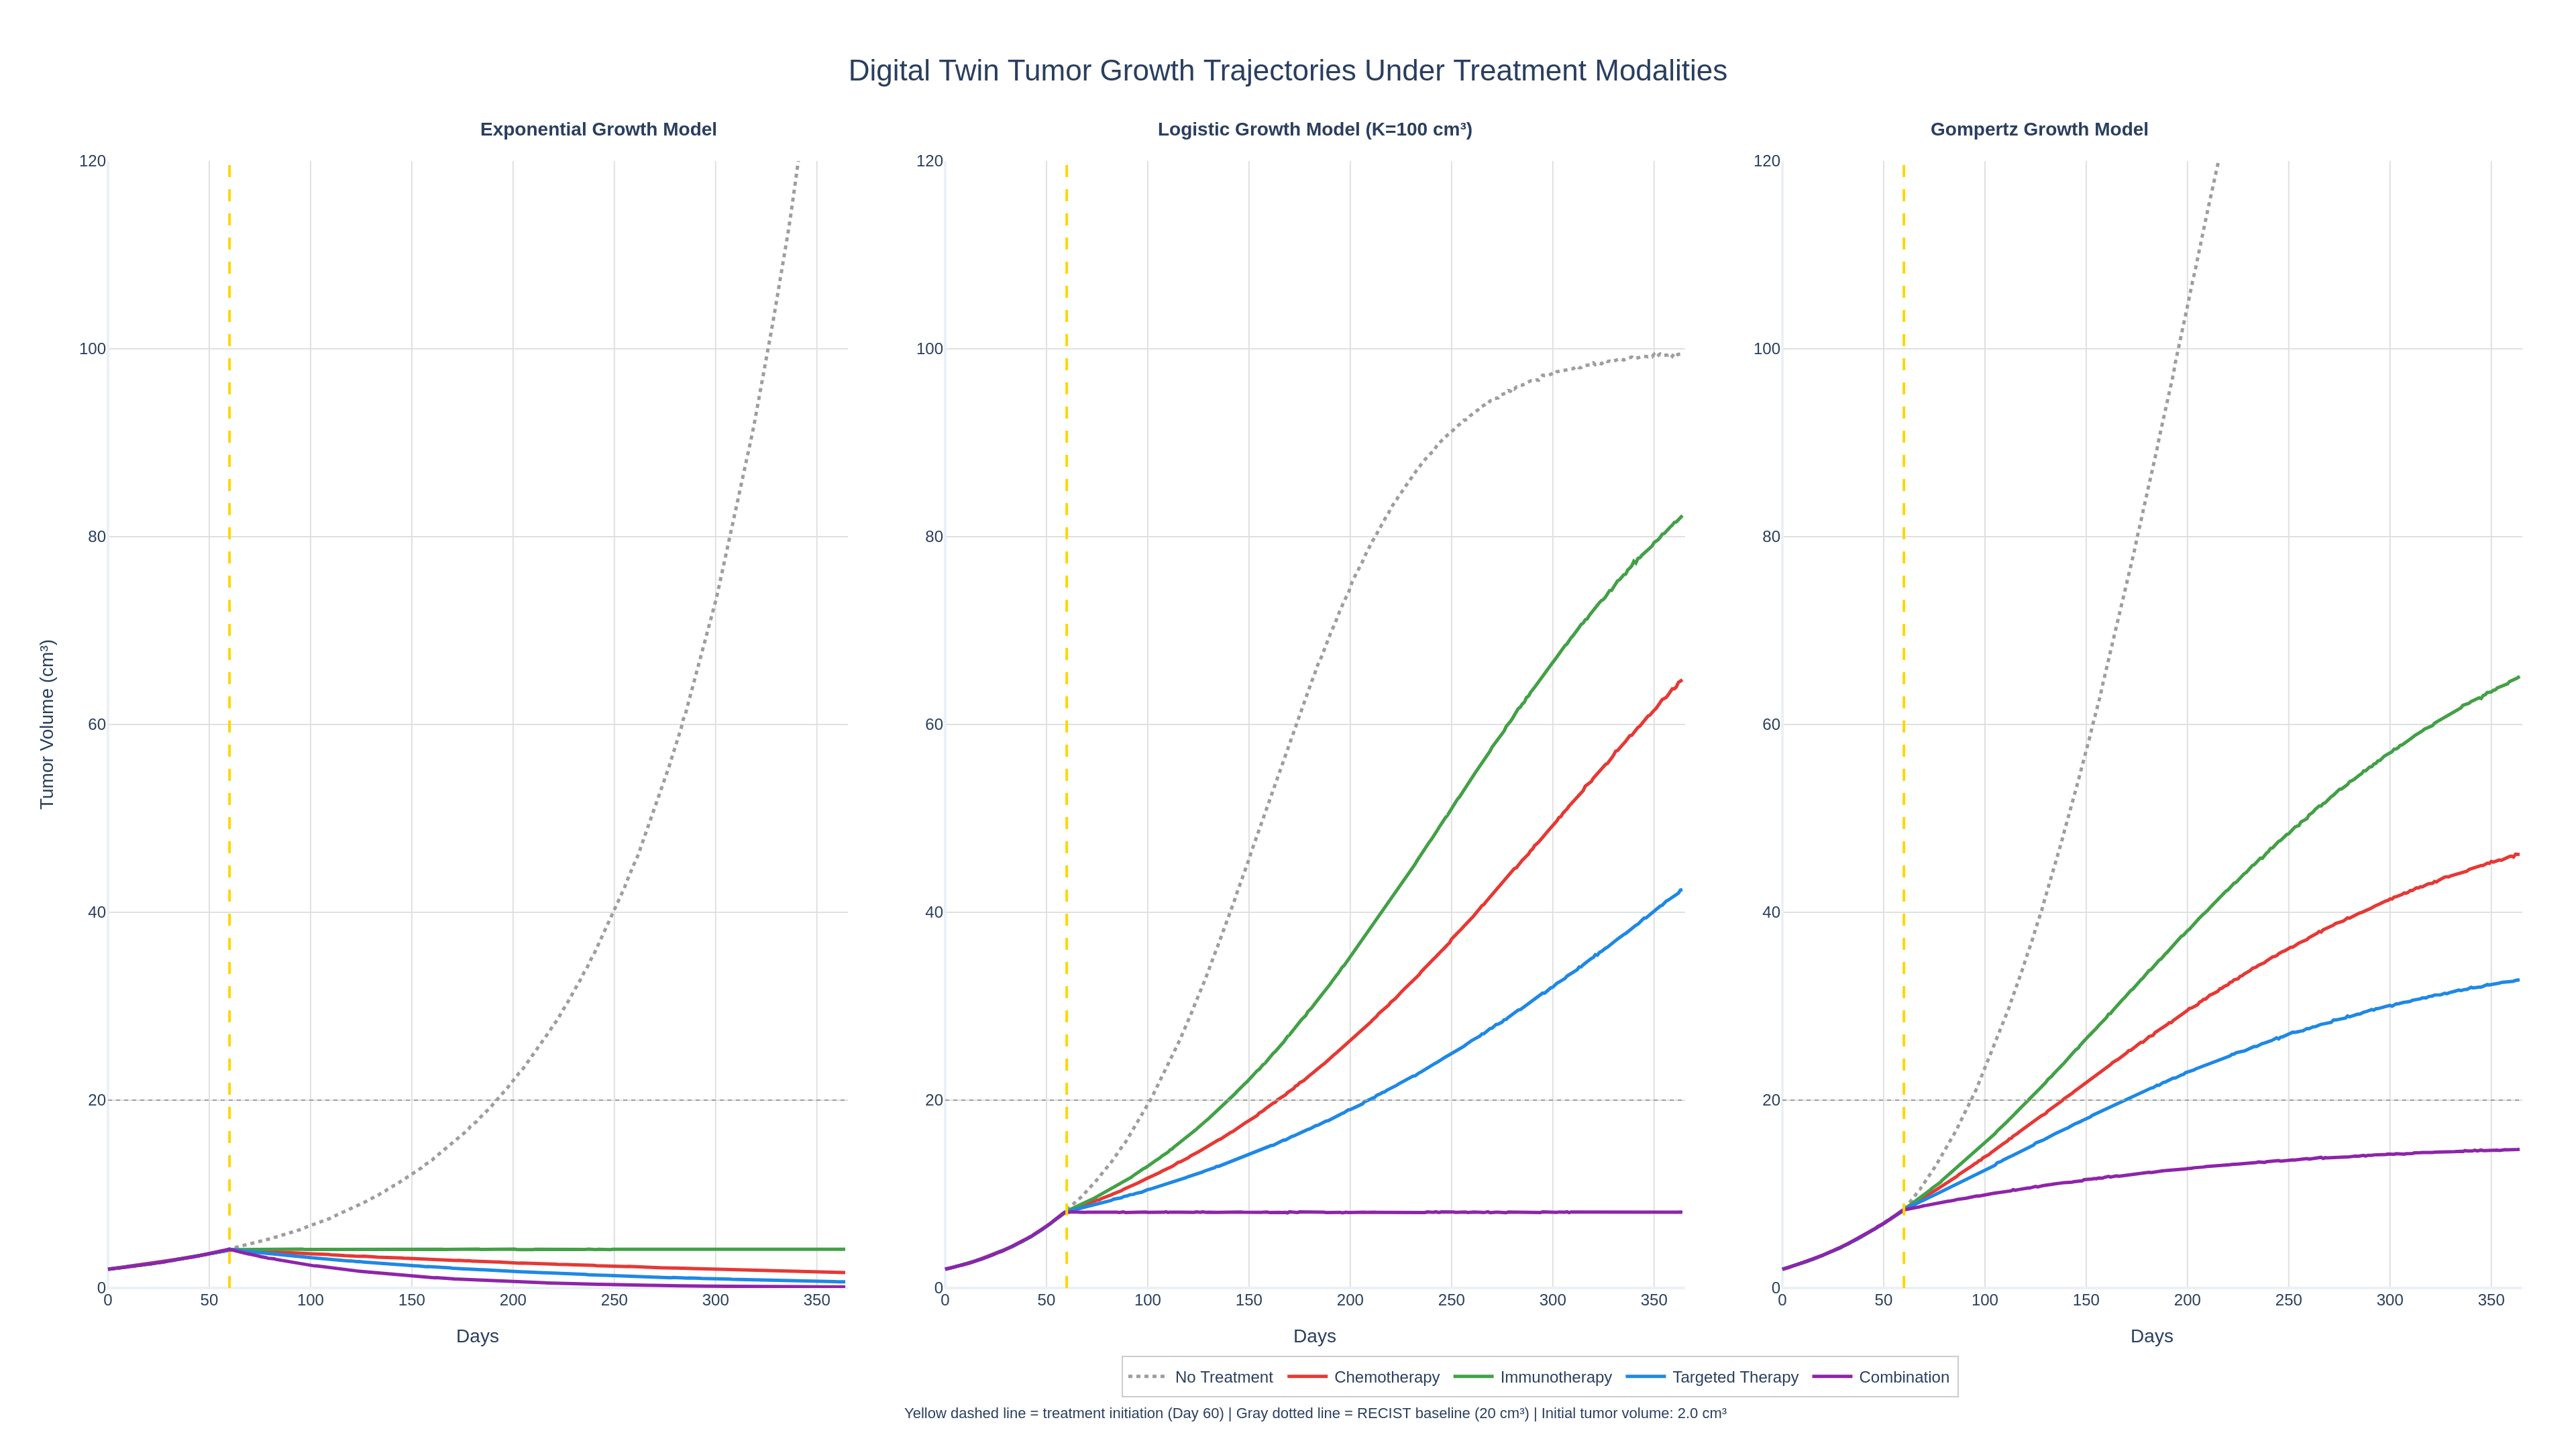

Write Python code to recreate this figure.
"""Oncology tumor growth trajectories under treatment modalities.

Multi-panel visualization of tumor volume dynamics using mathematical growth
models (exponential, logistic, Gompertz) with treatment intervention points,
simulated in the PAI digital twin engine.
"""

import plotly.graph_objects as go
from pathlib import Path
import numpy as np


def create_oncology_trajectories(dark_mode=False):
    """Create a multi-panel line chart of tumor growth trajectories.

    Args:
        dark_mode: If True, use plotly_dark template; otherwise plotly_white.

    Returns:
        A plotly Figure object.
    """
    template = "plotly_dark" if dark_mode else "plotly_white"
    grid_color = "#444444" if dark_mode else "#E0E0E0"

    days = np.arange(0, 365, 1)
    treatment_start = 60  # Day of treatment initiation

    # --- Exponential growth model ---
    def exponential_growth(t, v0, growth_rate, treatment_day, treatment_effect):
        """Exponential tumor growth with treatment-induced decay."""
        v = np.zeros_like(t, dtype=float)
        for i, day in enumerate(t):
            if day < treatment_day:
                v[i] = v0 * np.exp(growth_rate * day)
            else:
                v_at_treat = v0 * np.exp(growth_rate * treatment_day)
                dt = day - treatment_day
                effective_rate = growth_rate - treatment_effect
                v[i] = v_at_treat * np.exp(effective_rate * dt)
        return v

    # --- Logistic growth model ---
    def logistic_growth(t, v0, r, k, treatment_day, treatment_effect):
        """Logistic tumor growth with carrying capacity."""
        v = np.zeros_like(t, dtype=float)
        v[0] = v0
        for i in range(1, len(t)):
            rate = r if t[i] < treatment_day else r - treatment_effect
            dv = rate * v[i - 1] * (1 - v[i - 1] / k)
            v[i] = max(v[i - 1] + dv, 0.1)
        return v

    # --- Gompertz growth model ---
    def gompertz_growth(t, v0, a, b, treatment_day, treatment_effect):
        """Gompertz tumor growth model."""
        v = np.zeros_like(t, dtype=float)
        for i, day in enumerate(t):
            if day < treatment_day:
                v[i] = v0 * np.exp((a / b) * (1 - np.exp(-b * day)))
            else:
                v_at_treat = v0 * np.exp((a / b) * (1 - np.exp(-b * treatment_day)))
                dt = day - treatment_day
                a_eff = a - treatment_effect
                v[i] = v_at_treat * np.exp((a_eff / b) * (1 - np.exp(-b * dt)))
        return v

    # Treatment modalities with their effects
    treatments = {
        "No Treatment": {"color": "#9E9E9E", "dash": "dot", "effect": 0.0},
        "Chemotherapy": {"color": "#E53935", "dash": "solid", "effect": 0.015},
        "Immunotherapy": {"color": "#43A047", "dash": "solid", "effect": 0.012},
        "Targeted Therapy": {"color": "#1E88E5", "dash": "solid", "effect": 0.018},
        "Combination": {"color": "#8E24AA", "dash": "solid", "effect": 0.025},
    }

    # Panel layout: three columns using xaxis domains
    panel_gap = 0.04
    panel_width = (1.0 - 2 * panel_gap) / 3.0
    panels = [
        {"xaxis": "xaxis", "yaxis": "yaxis", "domain": [0, panel_width]},
        {"xaxis": "xaxis2", "yaxis": "yaxis2", "domain": [panel_width + panel_gap, 2 * panel_width + panel_gap]},
        {"xaxis": "xaxis3", "yaxis": "yaxis3", "domain": [2 * (panel_width + panel_gap), 1.0]},
    ]
    panel_titles = [
        "Exponential Growth Model",
        "Logistic Growth Model (K=100 cm\u00b3)",
        "Gompertz Growth Model",
    ]

    fig = go.Figure()
    np.random.seed(42)

    growth_funcs = [
        lambda tx_eff: exponential_growth(days, 2.0, 0.012, treatment_start, tx_eff),
        lambda tx_eff: logistic_growth(days, 2.0, 0.025, 100.0, treatment_start, tx_eff),
        lambda tx_eff: gompertz_growth(days, 2.0, 0.03, 0.008, treatment_start, tx_eff),
    ]

    axis_refs = [("x", "y"), ("x2", "y2"), ("x3", "y3")]

    for panel_idx, (growth_fn, (xref, yref)) in enumerate(zip(growth_funcs, axis_refs)):
        for tx_name, tx_data in treatments.items():
            v = growth_fn(tx_data["effect"])
            noise = np.random.normal(0, 0.2, len(days))
            v_noisy = np.maximum(v + noise * np.sqrt(np.abs(v)) * 0.04, 0.1)

            fig.add_trace(
                go.Scatter(
                    x=days,
                    y=v_noisy,
                    mode="lines",
                    name=tx_name,
                    line=dict(color=tx_data["color"], width=2.5, dash=tx_data["dash"]),
                    legendgroup=tx_name,
                    showlegend=(panel_idx == 0),
                    xaxis=xref,
                    yaxis=yref,
                    hovertemplate="Day %{x}<br>Volume: %{y:.1f} cm\u00b3<extra>" + tx_name + "</extra>",
                )
            )

        # Treatment initiation vertical line
        fig.add_shape(
            type="line",
            x0=treatment_start,
            x1=treatment_start,
            y0=0,
            y1=1,
            yref=yref + " domain",
            xref=xref,
            line=dict(color="#FFD600", width=2, dash="dash"),
        )

        # RECIST baseline horizontal line
        fig.add_shape(
            type="line",
            x0=0,
            x1=365,
            y0=20,
            y1=20,
            xref=xref,
            yref=yref,
            line=dict(color="#9E9E9E", width=1, dash="dot"),
        )

    # Configure axes for three panels
    y_range = [0, 120]
    fig.update_layout(
        xaxis=dict(title="Days", domain=panels[0]["domain"], gridcolor=grid_color),
        yaxis=dict(title="Tumor Volume (cm\u00b3)", gridcolor=grid_color, range=y_range),
        xaxis2=dict(title="Days", domain=panels[1]["domain"], gridcolor=grid_color, anchor="y2"),
        yaxis2=dict(gridcolor=grid_color, range=y_range, anchor="x2"),
        xaxis3=dict(title="Days", domain=panels[2]["domain"], gridcolor=grid_color, anchor="y3"),
        yaxis3=dict(gridcolor=grid_color, range=y_range, anchor="x3"),
    )

    # Panel title annotations
    for i, title in enumerate(panel_titles):
        center_x = (panels[i]["domain"][0] + panels[i]["domain"][1]) / 2.0
        fig.add_annotation(
            text=f"<b>{title}</b>",
            xref="paper",
            yref="paper",
            x=center_x,
            y=1.04,
            showarrow=False,
            font=dict(size=14),
        )

    fig.update_layout(
        template=template,
        title=dict(
            text="Digital Twin Tumor Growth Trajectories Under Treatment Modalities",
            font=dict(size=22),
            x=0.5,
        ),
        width=1920,
        height=1080,
        legend=dict(
            x=0.42,
            y=-0.06,
            orientation="h",
            bgcolor="rgba(0,0,0,0.5)" if dark_mode else "rgba(255,255,255,0.85)",
            bordercolor="#555555" if dark_mode else "#CCCCCC",
            borderwidth=1,
            font=dict(size=12),
        ),
        margin=dict(t=120, l=80, r=40, b=120),
        annotations=list(fig.layout.annotations)
        + [
            dict(
                text=(
                    "Yellow dashed line = treatment initiation (Day 60) | "
                    "Gray dotted line = RECIST baseline (20 cm\u00b3) | "
                    "Initial tumor volume: 2.0 cm\u00b3"
                ),
                xref="paper",
                yref="paper",
                x=0.5,
                y=-0.12,
                showarrow=False,
                font=dict(size=11),
            ),
        ],
    )

    return fig


if __name__ == "__main__":
    output_dir = Path(__file__).parent
    fig = create_oncology_trajectories(dark_mode=False)
    fig.write_html(str(output_dir / "10_oncology_trajectories.html"), include_plotlyjs="cdn")
    fig.write_image(str(output_dir / "10_oncology_trajectories.png"), width=1920, height=1080, scale=2)
    print("Saved 10_oncology_trajectories.html and .png")
    fig_dark = create_oncology_trajectories(dark_mode=True)
    fig_dark.write_html(str(output_dir / "10_oncology_trajectories_dark.html"), include_plotlyjs="cdn")
    fig_dark.write_image(str(output_dir / "10_oncology_trajectories_dark.png"), width=1920, height=1080, scale=2)
    print("Saved 10_oncology_trajectories_dark.html and _dark.png")
